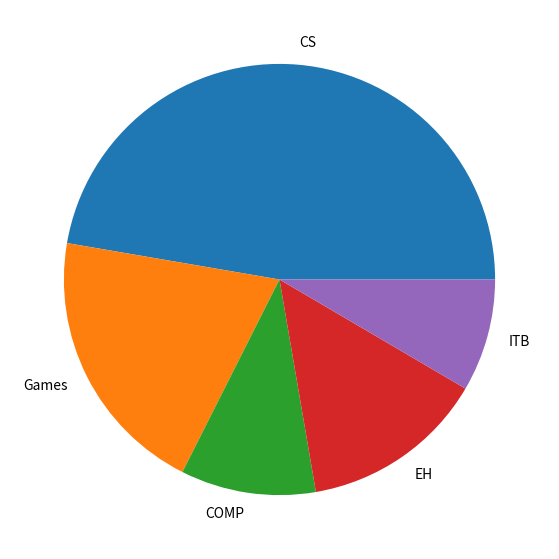
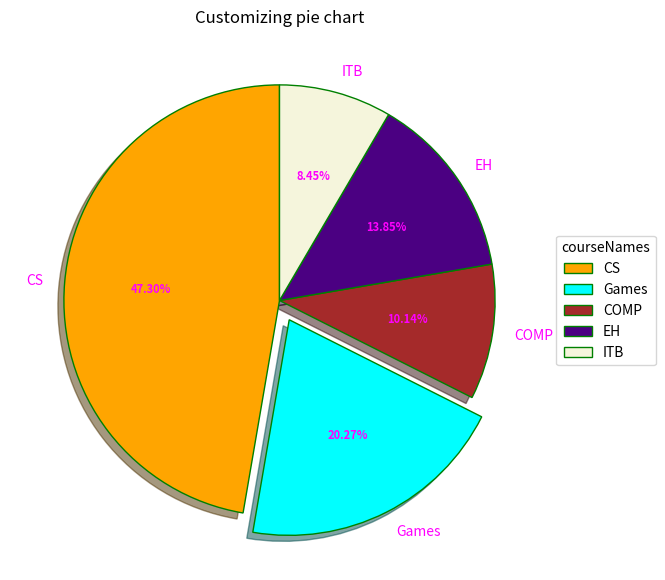

Source code (Python) for these figures, in order:
import os
if not os.path.exists('/content/notebooks'):
    !git clone --depth 1 https://github.com/cubsai/notebooks.git /content/notebooks
%cd /content/notebooks/ml/week-02

import pandas as pd
import numpy as np
import matplotlib.pyplot as plt
numberOfStudents = [1400,600,300,410,250]
courseNames = ['CS','Games','COMP','EH','ITB']
fig=plt.figure(figsize=(10,7))
plt.pie(numberOfStudents,labels=courseNames)
plt.show()

import pandas as pd
import numpy as np
import matplotlib.pyplot as plt
courseNames = ['CS','Games','COMP','EH','ITB']
numberOfStudents  = [1400,600,300,410,250]
#creating explode data
explode=(0.0,0.1,0.0,0.0,0.0)
#Creating color parameters
colors=("orange","cyan","brown","indigo","beige")

#Wedge properties"
wp={'linewidth':1,'edgecolor':"green"}

def func(pct, allvalues):
    absolute = int(pct / 100.*np.sum(allvalues))
    return "{:.2f}%".format(pct, absolute)

# Creating plot
fig, ax = plt.subplots(figsize=(10, 7))
wedges, texts, autotexts = ax.pie(numberOfStudents,
                                  autopct=lambda pct: func(pct, numberOfStudents),
                                  explode=explode,
                                  labels=courseNames,
                                  shadow=True,
                                  colors=colors,
                                  startangle=90,
                                  wedgeprops=wp,
                                  textprops=dict(color="magenta"))   

#Adding legend
ax.legend(wedges,courseNames,
          title="courseNames",
          loc="center left",
          bbox_to_anchor=(1,0,0.5,1))
plt.setp(autotexts,size=8,weight="bold")
ax.set_title("Customizing pie chart")

#show plot
plt.show()
